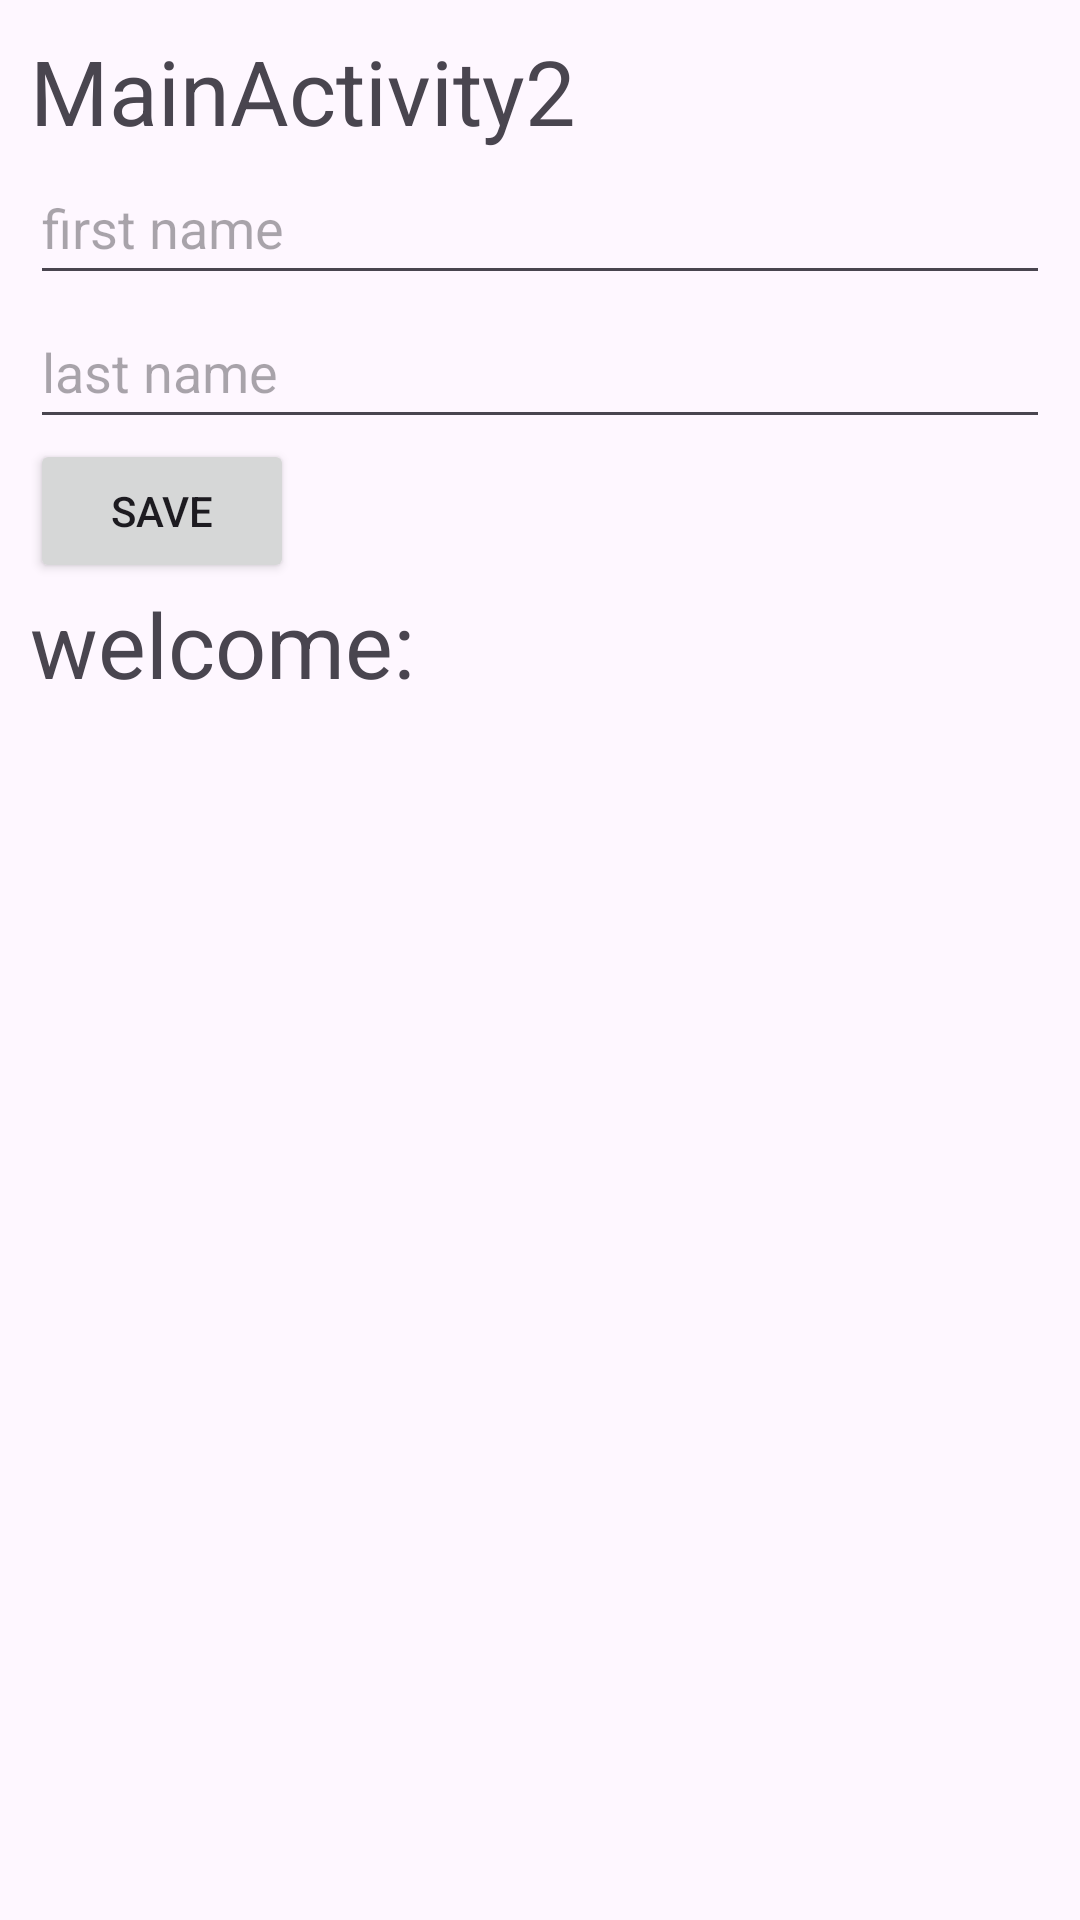

Produce the Android XML layout that renders to this screen, including the resource entries it uses.
<!-- AndroidManifest.xml: application theme Theme.GuyApplication -->
<!-- res/layout/activity_main2.xml -->
<?xml version="1.0" encoding="utf-8"?>
<LinearLayout
    xmlns:android="http://schemas.android.com/apk/res/android"
    android:layout_width="match_parent"
    android:layout_height="match_parent"
    android:padding="10dp"
    android:orientation="vertical"
    android:id="@+id/main">

    <TextView
        android:text="MainActivity2"
        android:layout_width="wrap_content"
        android:layout_height="wrap_content"
        android:textSize="30sp" />

    <EditText
        android:id="@+id/etFname"
        android:layout_width="match_parent"
        android:layout_height="wrap_content"
        android:hint="first name"
        android:minHeight="48dp"
        android:inputType="textPersonName" />   

    <EditText
        android:id="@+id/etLname"
        android:layout_width="match_parent"
        android:layout_height="wrap_content"
        android:hint="last name"
        android:minHeight="48dp"
        android:inputType="textPersonName" />   

    <Button
        android:layout_width="wrap_content"
        android:layout_height="wrap_content"
        android:id="@+id/btnSubmit"
        android:text="save" />

    <TextView
        android:layout_width="match_parent"
        android:layout_height="wrap_content"
        android:textSize="30sp"
        android:text="welcome:"
        android:id="@+id/tvDisplay" />
</LinearLayout>
<!-- resources referenced by this layout -->
<resources>
  <style name="Theme.GuyApplication" parent="Base.Theme.GuyApplication" />
  <style name="Base.Theme.GuyApplication" parent="Theme.Material3.DayNight">
          
          
      </style>
</resources>
